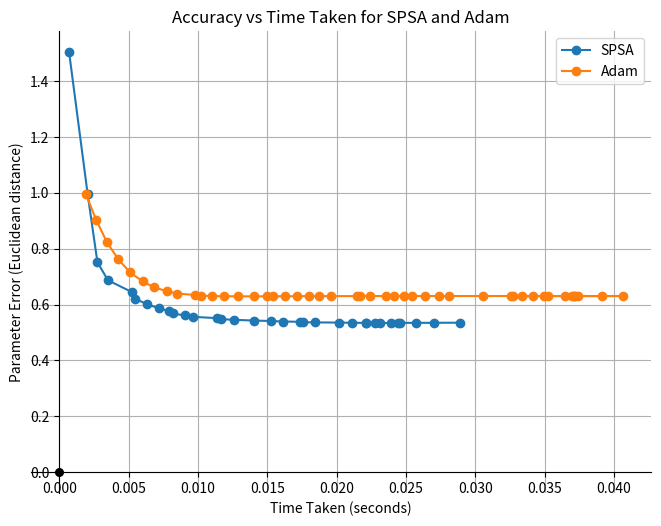

Write the Python code that produced this figure.
import numpy as np
import matplotlib.pyplot as plt
import time
np.random.seed(42)

#generate noisy data based on a nonlinear model:
def generate_data(a, b, c, d, X, noise_std=0.5):
    """
    generates y = a*sin(b*x) + c*cos(d*x) + noise
    -> a, b, c, d: True parameters for the model
    -> X: Input array
    -> noise_std: Standard deviation of Gaussian noise
    """
    noise = np.random.normal(0, noise_std, size=X.shape)
    return a*np.sin(b*X) + c*np.cos(d*X) + noise

def model(params, X):
    """
    computes model prediction y for params and inputs X
    -> params: array like (a, b, c, d)
    -> param X: input array
    """
    a, b, c, d = params
    return a * np.sin(b * X) + c * np.cos(d * X)


def loss(params, X, Y):
    #model vs prediction
    return np.mean((model(params, X) - Y)**2)

def spsa_grad(loss_fn, params, X, Y, ck):
    """
    estimates gradient using SPSA random perturbations
    ->loss_fn: The loss function
    ->params: Current parameter estimate
    ->X, Y: Inputs and targets
    ->ck: Perturbation magnitude
    """
    p = len(params)
    delta = np.random.choice([-1, 1], size=p)  #random step for each parameter
    params_plus = params + ck * delta
    params_minus = params - ck * delta
    loss_plus = loss_fn(params_plus, X, Y)
    loss_minus = loss_fn(params_minus, X, Y)
    grad = (loss_plus - loss_minus) / (2 * ck * delta)
    return grad

def SPSA(loss_fn, init_params, X, Y,
         a=0.1,   #learning rate numerator
         c=0.1,   #perturbation magnitude
         alpha=0.602, # Learning rate decay
         gamma=0.101, # Perturbation decay
         iterations=200): #steps
    params = init_params.copy()
    A = iterations / 10  #stability constant
    for k in range(1, iterations + 1):
        ak = a / ((k + A)**alpha)       #learning rate
        ck = c / (k**gamma)             #perturbation size
        grad = spsa_grad(loss_fn, params, X, Y, ck)
        params -= ak * grad
    return params

def adam_optimizer(loss_fn, init_params, X, Y,
                   lr=0.01,    #initial learning rate
                   beta1=0.9,  #decay rate for first moment
                   beta2=0.999,#decay rate for second moment
                   eps=1e-8,   #to avoid division by zero
                   iterations=200): #steps
    params = init_params.copy()
    m = np.zeros_like(params)
    v = np.zeros_like(params)
    for t in range(1, iterations + 1):
        grad = numerical_grad(loss_fn, params, X, Y)
        m = beta1 * m + (1 - beta1) * grad
        v = beta2 * v + (1 - beta2) * (grad ** 2)
        m_hat = m / (1 - beta1 ** t)
        v_hat = v / (1 - beta2 ** t)
        params -= lr * m_hat / (np.sqrt(v_hat) + eps)
    return params

#ADAM gradient
def numerical_grad(loss_fn, params, X, Y, epsilon=1e-5):

    grad = np.zeros_like(params)
    for i in range(len(params)):
        params_plus = params.copy()
        params_minus = params.copy()
        params_plus[i] += epsilon
        params_minus[i] -= epsilon
        grad[i] = (loss_fn(params_plus, X, Y) - loss_fn(params_minus, X, Y)) / (2 * epsilon)
    return grad

def parameter_error(estimated, true):

    return np.linalg.norm(estimated - true)


true_params = np.array([2.5, 1.5, -1.0, 0.5])


X = np.linspace(0, 2 * np.pi, 100)

#we calculate for different values of noise_std for evaluation
Y = generate_data(*true_params, X, noise_std= 3.5)
"""
Generates noisy function for both algorithms to act on.
"""

init_params = np.array([1.3, 1.7, -0.8, 0.6])

iteration_values = np.arange(20, 471, 10)  
errors_spsa = []
errors_adam = []
times_spsa = []
times_adam = []

Kerrors_spsa = []
Ktimes_spsa = []


for iters in iteration_values:
    #Adam
    t0 = time.time()
    params_adam = adam_optimizer(loss, init_params, X, Y, iterations=iters)
    times_adam.append(time.time() - t0)
    errors_adam.append(parameter_error(params_adam, true_params))

iteration_values = np.arange(20, 1000, 30)
     
for iters in iteration_values:

    Ktimes_spsa = []    
    Kerrors_spsa = []     
    for i in np.arange(1, 20, 1):
        np.random.seed(i)
        t0 = time.time()
        params_spsa = SPSA(loss, init_params, X, Y, iterations=iters)
        Ktimes_spsa.append(time.time() - t0)
        Kerrors_spsa.append(parameter_error(params_spsa, true_params))
    times_spsa.append(np.mean(Ktimes_spsa))
    errors_spsa.append(np.mean(Kerrors_spsa))
     
    


plt.figure(figsize=(8,6))
plt.plot(times_spsa, errors_spsa, label='SPSA', marker='o')
plt.plot(times_adam, errors_adam, label='Adam', marker='o')
plt.xlabel('Time Taken (seconds)')
plt.ylabel('Parameter Error (Euclidean distance)')
plt.title('Accuracy vs Time Taken for SPSA and Adam')
plt.legend()
plt.grid(True)
ax = plt.gca()
plt.scatter([0], [0], color='black', s=30, zorder=5)

ax.spines['left'].set_position('zero')
ax.spines['bottom'].set_position('zero')
ax.spines['right'].set_color('none')
ax.spines['top'].set_color('none')
ax.xaxis.set_ticks_position('bottom')
ax.yaxis.set_ticks_position('left')

plt.show()
